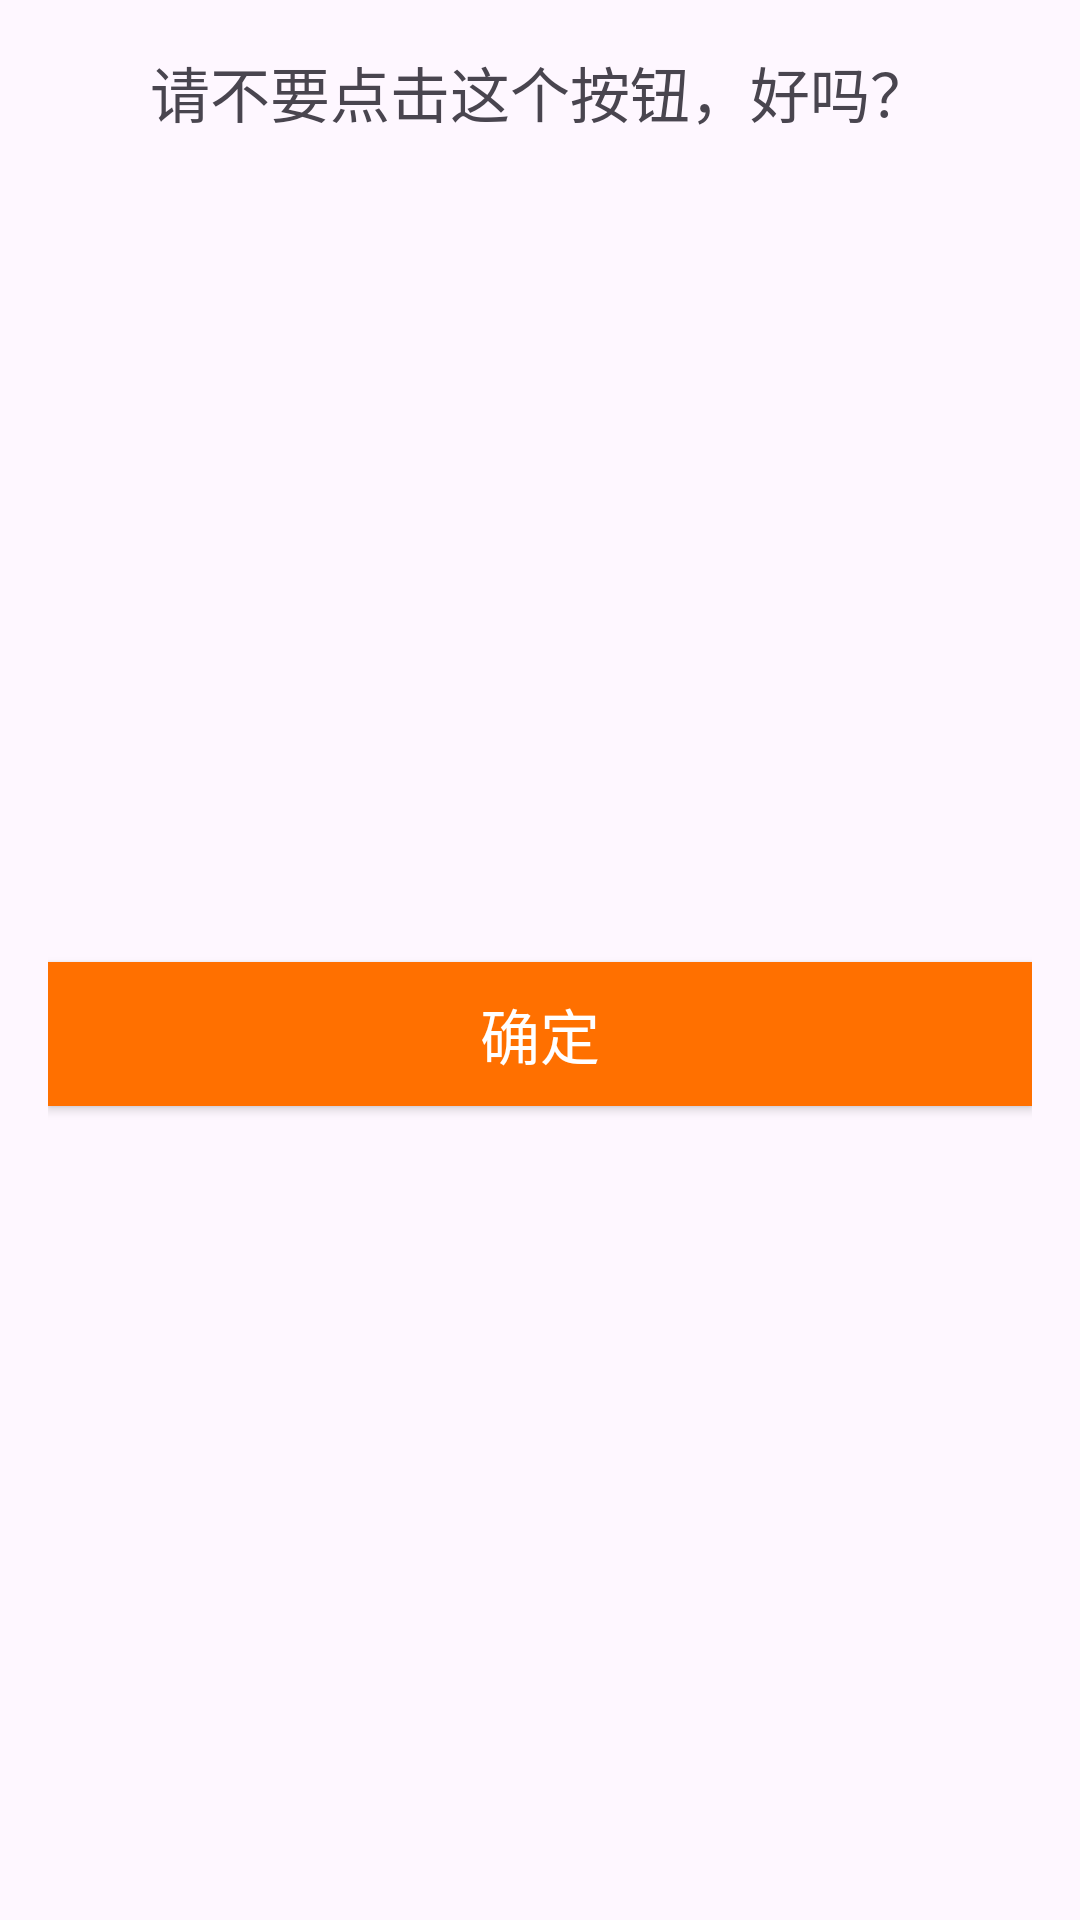

Reconstruct the res/layout file that produces this screen, plus the resources it refers to.
<!-- AndroidManifest.xml: application theme Theme.MyApplication -->
<!-- res/layout/my_dialog.xml -->
<?xml version="1.0" encoding="utf-8"?>
<androidx.constraintlayout.widget.ConstraintLayout xmlns:android="http://schemas.android.com/apk/res/android"
    xmlns:app="http://schemas.android.com/apk/res-auto"
    android:layout_width="match_parent"
    android:layout_height="match_parent"
    android:padding="16dp">

    <ImageView
        android:id="@+id/dialog_icon"
        android:layout_width="wrap_content"
        android:layout_height="wrap_content"
        android:src="@drawable/ic_launcher_background"
        app:layout_constraintLeft_toLeftOf="parent"
        app:layout_constraintRight_toRightOf="parent"
        app:layout_constraintTop_toTopOf="parent" />

    <TextView
        android:id="@+id/dialog_content"
        android:layout_width="wrap_content"
        android:layout_height="wrap_content"
        android:text="请不要点击这个按钮，好吗？"
        android:textSize="20dp"
        app:layout_constraintLeft_toLeftOf="parent"
        app:layout_constraintRight_toRightOf="parent"
        app:layout_constraintTop_toBottomOf="@id/dialog_icon" />
    <Button
        android:layout_marginTop="20dp"
        android:id="@+id/dialog_button"
        android:layout_width="match_parent"
        android:layout_height="wrap_content"
        android:background="@color/required_icon"
        app:layout_constraintLeft_toLeftOf="parent"
        android:textColor="@color/white"
        android:textSize="20dp"
        app:layout_constraintRight_toRightOf="parent"
        app:layout_constraintBottom_toBottomOf="parent"
        app:layout_constraintTop_toBottomOf="@id/dialog_content"
        android:text="确定"/>
</androidx.constraintlayout.widget.ConstraintLayout>
<!-- resources referenced by this layout -->
<resources>
  <color name="required_icon">#FFFF7000</color>
  <color name="white">#FFFFFFFF</color>
  <style name="Theme.MyApplication" parent="Base.Theme.MyApplication" />
  <style name="Base.Theme.MyApplication" parent="Theme.Material3.DayNight.NoActionBar">
          
           <item name="colorPrimary">#ffff7000</item>
      </style>
</resources>
